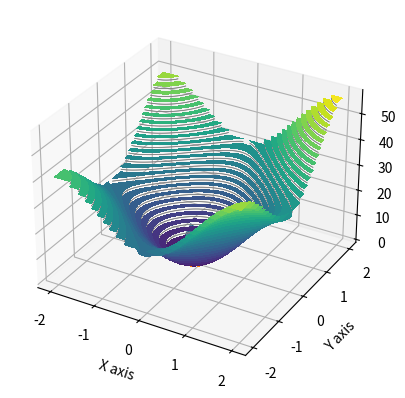

This figure's Python source:

import numpy as np
import matplotlib.pyplot as plt
from mpl_toolkits.mplot3d import Axes3D

# Constants
PRECISION = 0.0000001
X0 = (-0.5, 0.5)
STEP = 0.001

points = []

def f(x, y):
  sum = 0
  res_x = (x + 1)**2 - (10 * np.cos((np.pi * x) / 2))
  res_y = (y + 1)**2 - (10 * np.cos((np.pi * y) / 2))
  return 20 + res_x + res_y

def graph_function(fun, x_range, y_range):
  fig = plt.figure()
  ax = fig.add_subplot(111, projection='3d')

  X,Y = np.meshgrid(x_range, y_range)
  z_eval = [fun(x,y) for x,y in zip(np.ravel(X), np.ravel(Y))]
  z_eval = np.array(z_eval)
  Z = z_eval.reshape(X.shape)

  ax.set_xlabel('X axis')
  ax.set_ylabel('Y axis')
  ax.set_zlabel('Z axis')
  ax.plot_surface(X, Y, Z)
  
def graph_contours(fun, x_range, y_range, points):
  X,Y     = np.meshgrid(x_range, y_range)
  Z       = fun(X,Y)
  plt.contour(X, Y, Z, 30, colors='grey', linewidths=.5)
  plt.contourf(X, Y, Z, 30)
  if points != None:
    it_array = np.array(points)
    plt.plot(it_array.T[0], it_array.T[1], "x-")
    
def gradient_f(vector):
  df_x = 2.0 * vector[0] + 5.0 * np.pi * np.sin((np.pi * vector[0]) / 2.0) + 2.0
  df_y = 2.0 * vector[1] + 5.0 * np.pi * np.sin((np.pi * vector[1]) / 2.0) + 2.0
  return (df_x, df_y)

def max_descent_f(x_0, step):
  global points
  points = [x_0]
  x_i = x_0
  gx_i = gradient_f(x_i)
  while abs(gx_i[0]) > PRECISION or abs(gx_i[1]) > PRECISION:
    p_i = [-1 * e for e in gx_i]
    x_next = [x_i[k] + step * p_i[k] for k in range(len(p_i))]
    points.append(x_next)
    gx_i = gradient_f(x_next)
    x_i = x_next
     
  return x_i
    

interval = np.linspace(-0.5, 0.5)
graph_function(f, interval, interval) 

interval = np.linspace(-2,2, 100)
graph_contours(f, interval, interval, points=None)

x_f = max_descent_f(X0, STEP)
print("\t > Valor inicial X0 = (%f, %f) con alpha = %f" % (X0[0], X0[1], STEP))
print("\t > Valor de x* = %s" % str(x_f))
print("\t > f(x) = %d" % f(x_f[0], x_f[1]))

interval = np.linspace(-2, 2, 100)
#X0 = (-1.9, 1.9)
max_descent_f(X0, STEP)

print("\t > Valor inicial X0 = (%s, %s) con alpha = %f" % (X0[0], X0[1], STEP))
graph_contours(f, interval, interval, points)